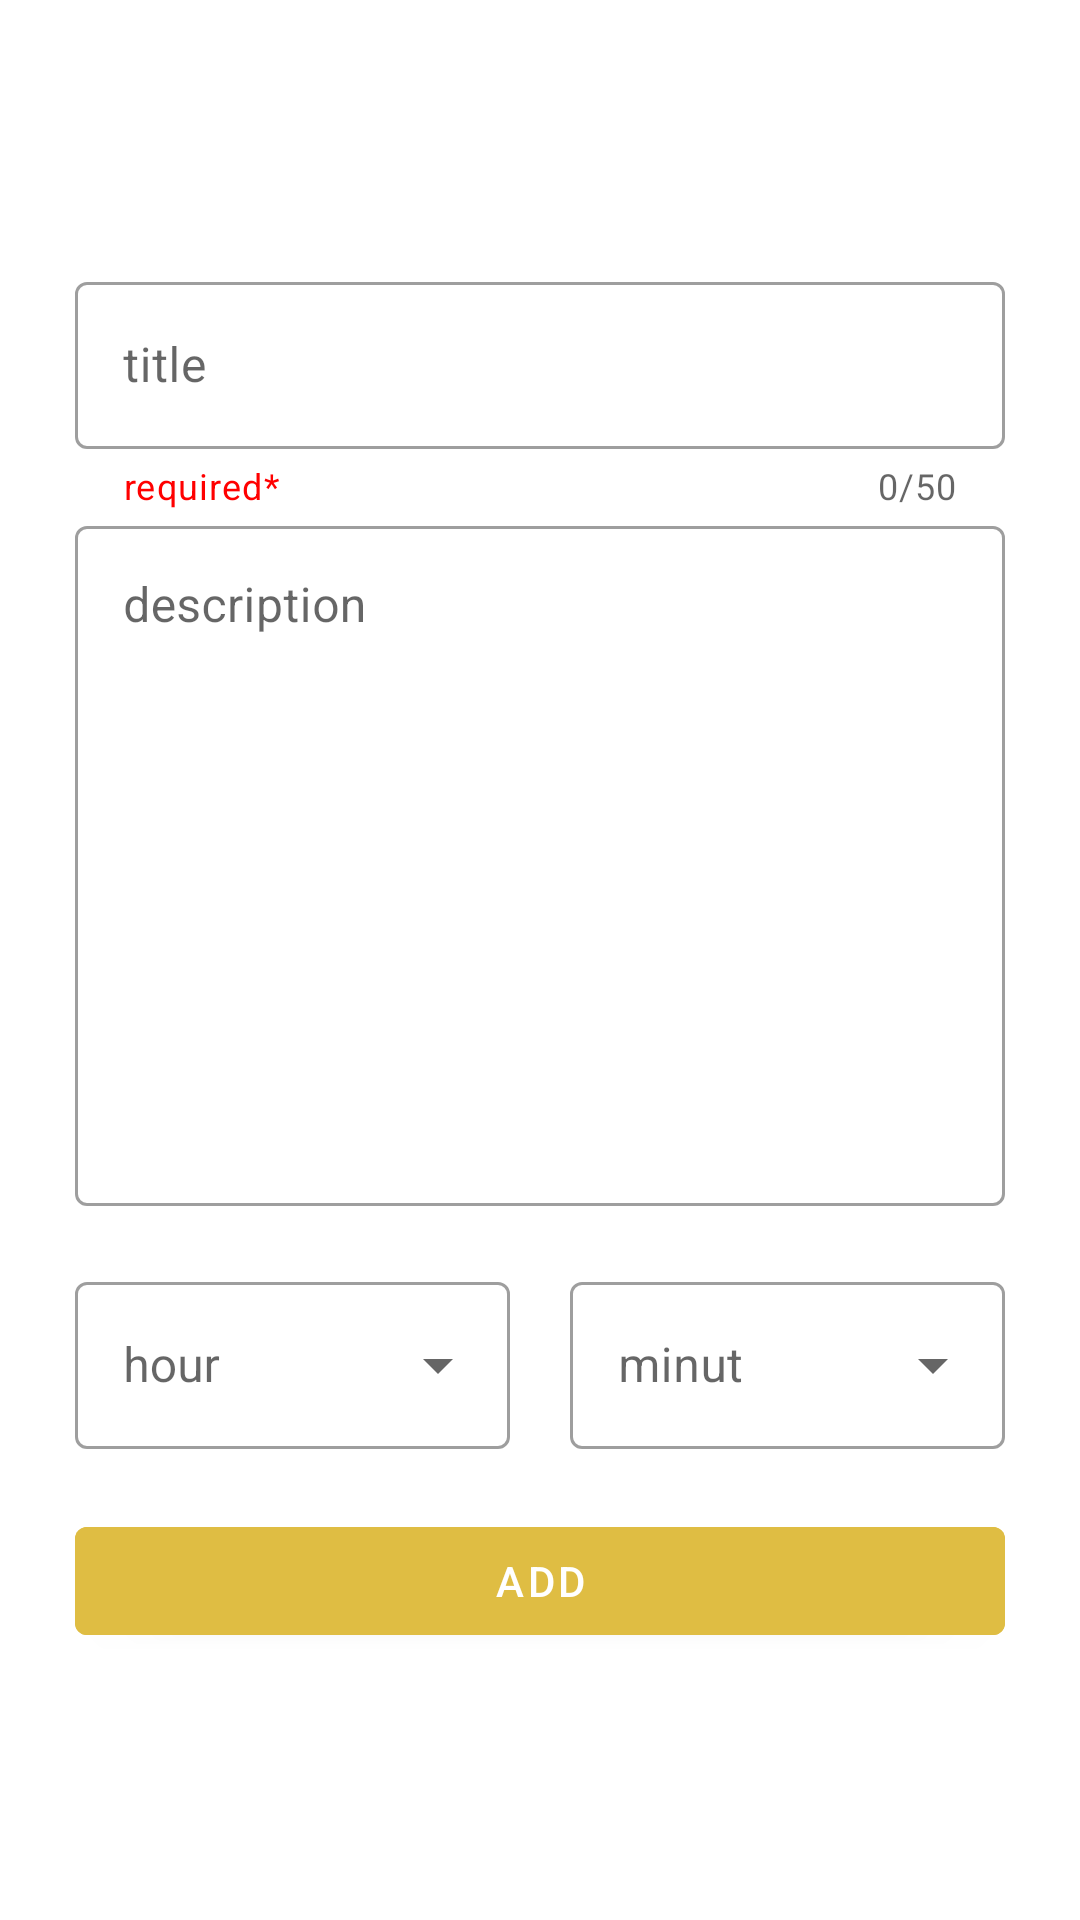

This screen was rendered from an Android layout file. Write that file and the resources it references.
<!-- AndroidManifest.xml: application theme Theme.ToDoList -->
<!-- res/layout/activity_task_form.xml -->
<?xml version="1.0" encoding="utf-8"?>
<LinearLayout xmlns:android="http://schemas.android.com/apk/res/android"
    xmlns:app="http://schemas.android.com/apk/res-auto"
    xmlns:tools="http://schemas.android.com/tools"
    android:orientation="vertical"
    android:gravity="center"
    android:padding="25dp"
    android:layout_width="match_parent"
    android:layout_height="match_parent"
    tools:context=".activities.TaskFormActivity">

    <com.google.android.material.textfield.TextInputLayout
        android:hint="title"
        android:layout_width="match_parent"
        android:layout_height="wrap_content"
        app:helperText="required*"
        app:helperTextTextColor="#FF0000"
        app:counterMaxLength="50"
        app:counterEnabled="true"
        style="@style/Widget.MaterialComponents.TextInputLayout.OutlinedBox">
        <com.google.android.material.textfield.TextInputEditText
            android:id="@+id/titleTV"
            android:maxLength="50"
            android:layout_width="match_parent"
            android:layout_height="wrap_content"/>
    </com.google.android.material.textfield.TextInputLayout>


    <com.google.android.material.textfield.TextInputLayout
        android:hint="description"
        android:layout_width="match_parent"
        android:layout_height="wrap_content"
        style="@style/Widget.MaterialComponents.TextInputLayout.OutlinedBox">
        <com.google.android.material.textfield.TextInputEditText
            android:id="@+id/descriptionTV"
            android:layout_width="match_parent"
            android:layout_height="wrap_content"
            android:inputType="textMultiLine"
            android:lines="10"
            android:scrollbars="vertical"
            android:overScrollMode="always"
            android:scrollbarStyle="insideInset"
            android:gravity="top"
            android:maxLines="5"/>
    </com.google.android.material.textfield.TextInputLayout>

    <LinearLayout
        android:layout_marginVertical="20dp"
        android:gravity="center"
        android:layout_width="match_parent"
        android:layout_height="wrap_content">


        <com.google.android.material.textfield.TextInputLayout
            android:paddingRight="10dp"
            android:hint="hour"
            android:layout_width="0dp"
            android:layout_weight="1"
            android:layout_height="wrap_content"
            style="@style/Widget.MaterialComponents.TextInputLayout.OutlinedBox.ExposedDropdownMenu">
            <AutoCompleteTextView
                android:id="@+id/hourTV"
                android:layout_width="match_parent"
                android:layout_height="wrap_content"
                android:inputType="number"
                android:maxLines="5"/>
        </com.google.android.material.textfield.TextInputLayout>

        <com.google.android.material.textfield.TextInputLayout
            android:paddingLeft="10dp"
            android:hint="minut"
            android:layout_width="0dp"
            android:layout_weight="1"
            android:layout_height="wrap_content"
            style="@style/Widget.MaterialComponents.TextInputLayout.OutlinedBox.ExposedDropdownMenu">
            <AutoCompleteTextView
                android:id="@+id/minutTV"
                android:layout_width="match_parent"
                android:layout_height="wrap_content"
                android:inputType="number"
                android:maxLines="5"/>
        </com.google.android.material.textfield.TextInputLayout>



    </LinearLayout>

    <com.google.android.material.button.MaterialButton
        android:id="@+id/addBtn"
        android:text="ADD"
        android:backgroundTint="?attr/colorPrimary"
        android:layout_width="match_parent"
        android:layout_height="wrap_content"/>


    <com.google.android.material.button.MaterialButton
        android:id="@+id/delBtn"
        android:text="DELETE"
        android:visibility="gone"
        android:backgroundTint="?attr/colorOnSecondary"
        android:layout_width="match_parent"
        android:layout_height="wrap_content"/>

</LinearLayout>
<!-- resources referenced by this layout -->
<resources>
  <style name="Theme.ToDoList" parent="Theme.MaterialComponents.DayNight.NoActionBar">
          
          <item name="colorPrimary">@color/button</item>
          <item name="colorOnPrimary">@color/white</item>
          
          <item name="colorSecondary">@color/bottom_navigation</item>
          
          <item name="backgroundColor">@color/background_light</item>
          <item name="android:textColor">@color/text_light</item>
          
      </style>
  <color name="button">#DFBD43</color>
  <color name="white">#FFFFFFFF</color>
  <color name="bottom_navigation">#EDEAEA</color>
  <color name="background_light">#FFFDF4</color>
  <color name="text_light">#444444</color>
</resources>
